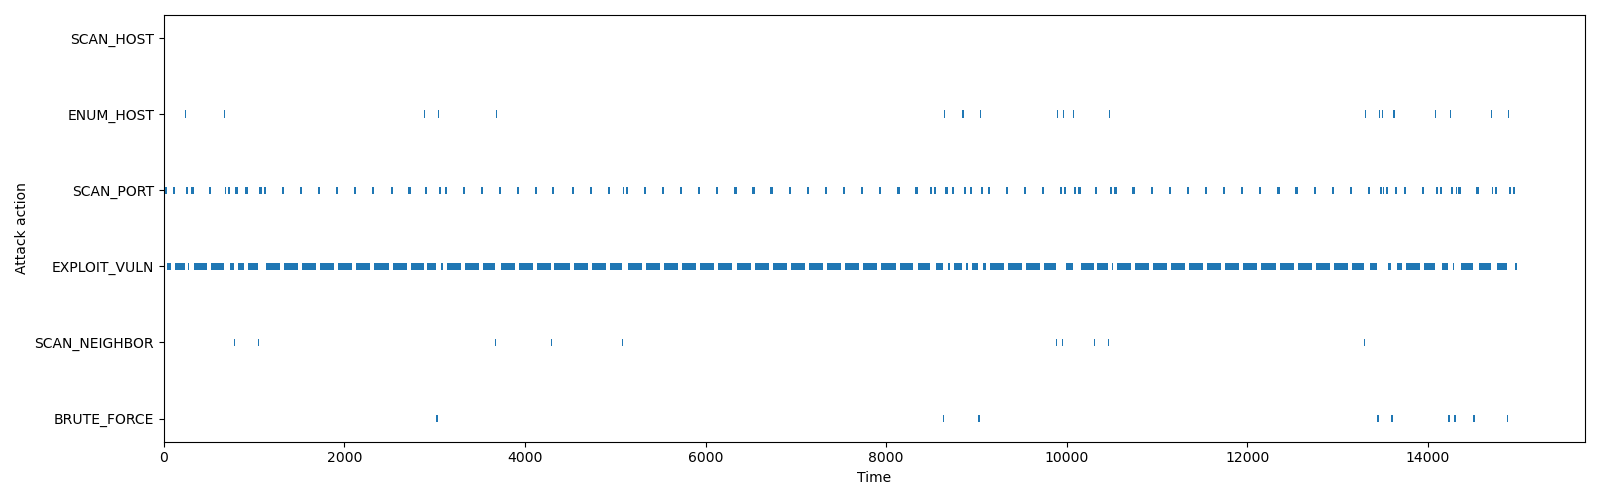

Data behind this chart, as committed beside it:
name, start_time, finish_time, duration, current_host, current_host_uuid, compromise_host, compromise_host_uuid, current_host_attempt, cumulative_attempts, cumulative_compromised_hosts, compromise_users, interrupted_in, interrupted_by
SCAN_HOST, 0.0, 5.0, 5.0, -1, -1, None, None, 0, 0, 0, [], None, None
ENUM_HOST, 5.0, 10.0, 5.0, -1, -1, None, None, 0, 0, 0, [], None, None
SCAN_PORT, 10.0, 35.0, 25.0, 0, fded618b-755e-4916-a744-a5e3bae73235, None, None, 1, 0, 0, [], None, None
EXPLOIT_VULN, 35.0, 37.43, 2.428, 0, fded618b-755e-4916-a744-a5e3bae73235, None, None, 1, 0, 0, [], None, None
EXPLOIT_VULN, 37.43, 42.1, 4.674, 0, fded618b-755e-4916-a744-a5e3bae73235, None, None, 1, 1, 0, [], None, None
EXPLOIT_VULN, 42.1, 45.34, 3.233, 0, fded618b-755e-4916-a744-a5e3bae73235, None, None, 1, 2, 0, [], None, None
EXPLOIT_VULN, 45.34, 47.8, 2.467, 0, fded618b-755e-4916-a744-a5e3bae73235, None, None, 1, 3, 0, [], None, None
EXPLOIT_VULN, 47.8, 53.24, 5.441, 0, fded618b-755e-4916-a744-a5e3bae73235, None, None, 1, 4, 0, [], None, None
EXPLOIT_VULN, 53.24, 54.27, 1.025, 0, fded618b-755e-4916-a744-a5e3bae73235, None, None, 1, 5, 0, [], None, None
EXPLOIT_VULN, 54.27, 62.02, 7.749, 0, fded618b-755e-4916-a744-a5e3bae73235, None, None, 1, 6, 0, [], None, None
EXPLOIT_VULN, 62.02, 65.23, 3.217, 0, fded618b-755e-4916-a744-a5e3bae73235, None, None, 1, 7, 0, [], None, None
EXPLOIT_VULN, 65.23, 69.54, 4.31, 0, fded618b-755e-4916-a744-a5e3bae73235, None, None, 1, 8, 0, [], None, None
EXPLOIT_VULN, 69.54, 79.63, 10.09, 0, fded618b-755e-4916-a744-a5e3bae73235, None, None, 1, 9, 0, [], None, None
EXPLOIT_VULN, 79.63, 80.62, 0.9824, 0, fded618b-755e-4916-a744-a5e3bae73235, None, None, 1, 10, 0, [], application, OSDiversity
SCAN_PORT, 101.9, 126.9, 25.0, 0, fded618b-755e-4916-a744-a5e3bae73235, None, None, 1, 10, 0, [], None, None
EXPLOIT_VULN, 126.9, 129.6, 2.687, 0, fded618b-755e-4916-a744-a5e3bae73235, None, None, 1, 10, 0, [], None, None
EXPLOIT_VULN, 129.6, 134, 4.412, 0, fded618b-755e-4916-a744-a5e3bae73235, None, None, 1, 11, 0, [], None, None
EXPLOIT_VULN, 134, 139.6, 5.64, 0, fded618b-755e-4916-a744-a5e3bae73235, None, None, 1, 12, 0, [], None, None
EXPLOIT_VULN, 139.6, 143.3, 3.715, 0, fded618b-755e-4916-a744-a5e3bae73235, None, None, 1, 13, 0, [], None, None
EXPLOIT_VULN, 143.3, 152.2, 8.849, 0, fded618b-755e-4916-a744-a5e3bae73235, None, None, 1, 14, 0, [], None, None
EXPLOIT_VULN, 152.2, 155.4, 3.251, 0, fded618b-755e-4916-a744-a5e3bae73235, None, None, 1, 15, 0, [], None, None
EXPLOIT_VULN, 155.4, 168.5, 13.11, 0, fded618b-755e-4916-a744-a5e3bae73235, None, None, 1, 16, 0, [], None, None
EXPLOIT_VULN, 168.5, 179.7, 11.13, 0, fded618b-755e-4916-a744-a5e3bae73235, None, None, 1, 17, 0, [], None, None
EXPLOIT_VULN, 179.7, 183, 3.337, 0, fded618b-755e-4916-a744-a5e3bae73235, None, None, 1, 18, 0, [], None, None
EXPLOIT_VULN, 183, 190.3, 7.245, 0, fded618b-755e-4916-a744-a5e3bae73235, None, None, 1, 19, 0, [], None, None
EXPLOIT_VULN, 190.3, 198.1, 7.838, 0, fded618b-755e-4916-a744-a5e3bae73235, None, None, 1, 20, 0, [], None, None
EXPLOIT_VULN, 198.1, 206.1, 7.979, 0, fded618b-755e-4916-a744-a5e3bae73235, None, None, 1, 21, 0, [], None, None
EXPLOIT_VULN, 206.1, 208.7, 2.586, 0, fded618b-755e-4916-a744-a5e3bae73235, None, None, 1, 22, 0, [], None, None
EXPLOIT_VULN, 208.7, 225.7, 17.06, 0, fded618b-755e-4916-a744-a5e3bae73235, None, None, 1, 23, 0, [], None, None
EXPLOIT_VULN, 225.7, 230.8, 5.023, 0, fded618b-755e-4916-a744-a5e3bae73235, 0, fded618b-755e-4916-a744-a5e3bae73235, 1, 24, 0, ['Rosaline', 'Roshelle', 'Bert', 'Sibby'…, None, None
SCAN_NEIGHBOR, 230.8, 235.8, 5.0, 0, fded618b-755e-4916-a744-a5e3bae73235, None, None, 1, 25, 1, [], None, None
ENUM_HOST, 235.8, 240.8, 5.0, 0, fded618b-755e-4916-a744-a5e3bae73235, None, None, 1, 25, 1, [], None, None
SCAN_PORT, 240.8, 265.8, 25, 18, 0e1965b7-58a3-4660-92a6-422c5c49cf70, None, None, 1, 25, 1, [], None, None
EXPLOIT_VULN, 265.8, 267.5, 1.744, 18, 0e1965b7-58a3-4660-92a6-422c5c49cf70, None, None, 1, 25, 1, [], None, None
EXPLOIT_VULN, 267.5, 271.7, 4.177, 18, 0e1965b7-58a3-4660-92a6-422c5c49cf70, None, None, 1, 26, 1, [], None, None
EXPLOIT_VULN, 271.7, 274, 2.355, 18, 0e1965b7-58a3-4660-92a6-422c5c49cf70, None, None, 1, 27, 1, [], None, None
EXPLOIT_VULN, 274, 279.4, 5.355, 18, 0e1965b7-58a3-4660-92a6-422c5c49cf70, None, None, 1, 28, 1, [], None, None
EXPLOIT_VULN, 279.4, 281.3, 1.882, 18, 0e1965b7-58a3-4660-92a6-422c5c49cf70, None, None, 1, 29, 1, [], application, OSDiversity
SCAN_PORT, 303.9, 328.9, 25.0, 18, 0e1965b7-58a3-4660-92a6-422c5c49cf70, None, None, 1, 29, 1, [], None, None
EXPLOIT_VULN, 328.9, 333.9, 5.059, 18, 0e1965b7-58a3-4660-92a6-422c5c49cf70, None, None, 1, 29, 1, [], None, None
EXPLOIT_VULN, 333.9, 339.8, 5.85, 18, 0e1965b7-58a3-4660-92a6-422c5c49cf70, None, None, 1, 30, 1, [], None, None
EXPLOIT_VULN, 339.8, 348.6, 8.777, 18, 0e1965b7-58a3-4660-92a6-422c5c49cf70, None, None, 1, 31, 1, [], None, None
EXPLOIT_VULN, 348.6, 356.9, 8.362, 18, 0e1965b7-58a3-4660-92a6-422c5c49cf70, None, None, 1, 32, 1, [], None, None
EXPLOIT_VULN, 356.9, 365.3, 8.36, 18, 0e1965b7-58a3-4660-92a6-422c5c49cf70, None, None, 1, 33, 1, [], None, None
EXPLOIT_VULN, 365.3, 374.4, 9.096, 18, 0e1965b7-58a3-4660-92a6-422c5c49cf70, None, None, 1, 34, 1, [], None, None
EXPLOIT_VULN, 374.4, 381.6, 7.244, 18, 0e1965b7-58a3-4660-92a6-422c5c49cf70, None, None, 1, 35, 1, [], None, None
EXPLOIT_VULN, 381.6, 390.2, 8.62, 18, 0e1965b7-58a3-4660-92a6-422c5c49cf70, None, None, 1, 36, 1, [], None, None
EXPLOIT_VULN, 390.2, 399.1, 8.857, 18, 0e1965b7-58a3-4660-92a6-422c5c49cf70, None, None, 1, 37, 1, [], None, None
EXPLOIT_VULN, 399.1, 401, 1.877, 18, 0e1965b7-58a3-4660-92a6-422c5c49cf70, None, None, 1, 38, 1, [], None, None
EXPLOIT_VULN, 401, 414, 13.04, 18, 0e1965b7-58a3-4660-92a6-422c5c49cf70, None, None, 1, 39, 1, [], None, None
EXPLOIT_VULN, 414, 423.1, 9.046, 18, 0e1965b7-58a3-4660-92a6-422c5c49cf70, None, None, 1, 40, 1, [], None, None
EXPLOIT_VULN, 423.1, 430.8, 7.763, 18, 0e1965b7-58a3-4660-92a6-422c5c49cf70, None, None, 1, 41, 1, [], None, None
EXPLOIT_VULN, 430.8, 452.3, 21.47, 18, 0e1965b7-58a3-4660-92a6-422c5c49cf70, None, None, 1, 42, 1, [], None, None
EXPLOIT_VULN, 452.3, 473.7, 21.38, 18, 0e1965b7-58a3-4660-92a6-422c5c49cf70, None, None, 1, 43, 1, [], None, None
EXPLOIT_VULN, 473.7, 480.4, 6.692, 18, 0e1965b7-58a3-4660-92a6-422c5c49cf70, None, None, 1, 44, 1, [], None, None
EXPLOIT_VULN, 480.4, 481.3, 0.9533, 18, 0e1965b7-58a3-4660-92a6-422c5c49cf70, None, None, 1, 45, 1, [], application, OSDiversity
SCAN_PORT, 502.1, 527.1, 25.0, 18, 0e1965b7-58a3-4660-92a6-422c5c49cf70, None, None, 1, 45, 1, [], None, None
EXPLOIT_VULN, 527.1, 542.4, 15.38, 18, 0e1965b7-58a3-4660-92a6-422c5c49cf70, None, None, 1, 45, 1, [], None, None
EXPLOIT_VULN, 542.4, 560.1, 17.63, 18, 0e1965b7-58a3-4660-92a6-422c5c49cf70, None, None, 1, 46, 1, [], None, None
EXPLOIT_VULN, 560.1, 568.7, 8.608, 18, 0e1965b7-58a3-4660-92a6-422c5c49cf70, None, None, 1, 47, 1, [], None, None
... 1,396 more rows
